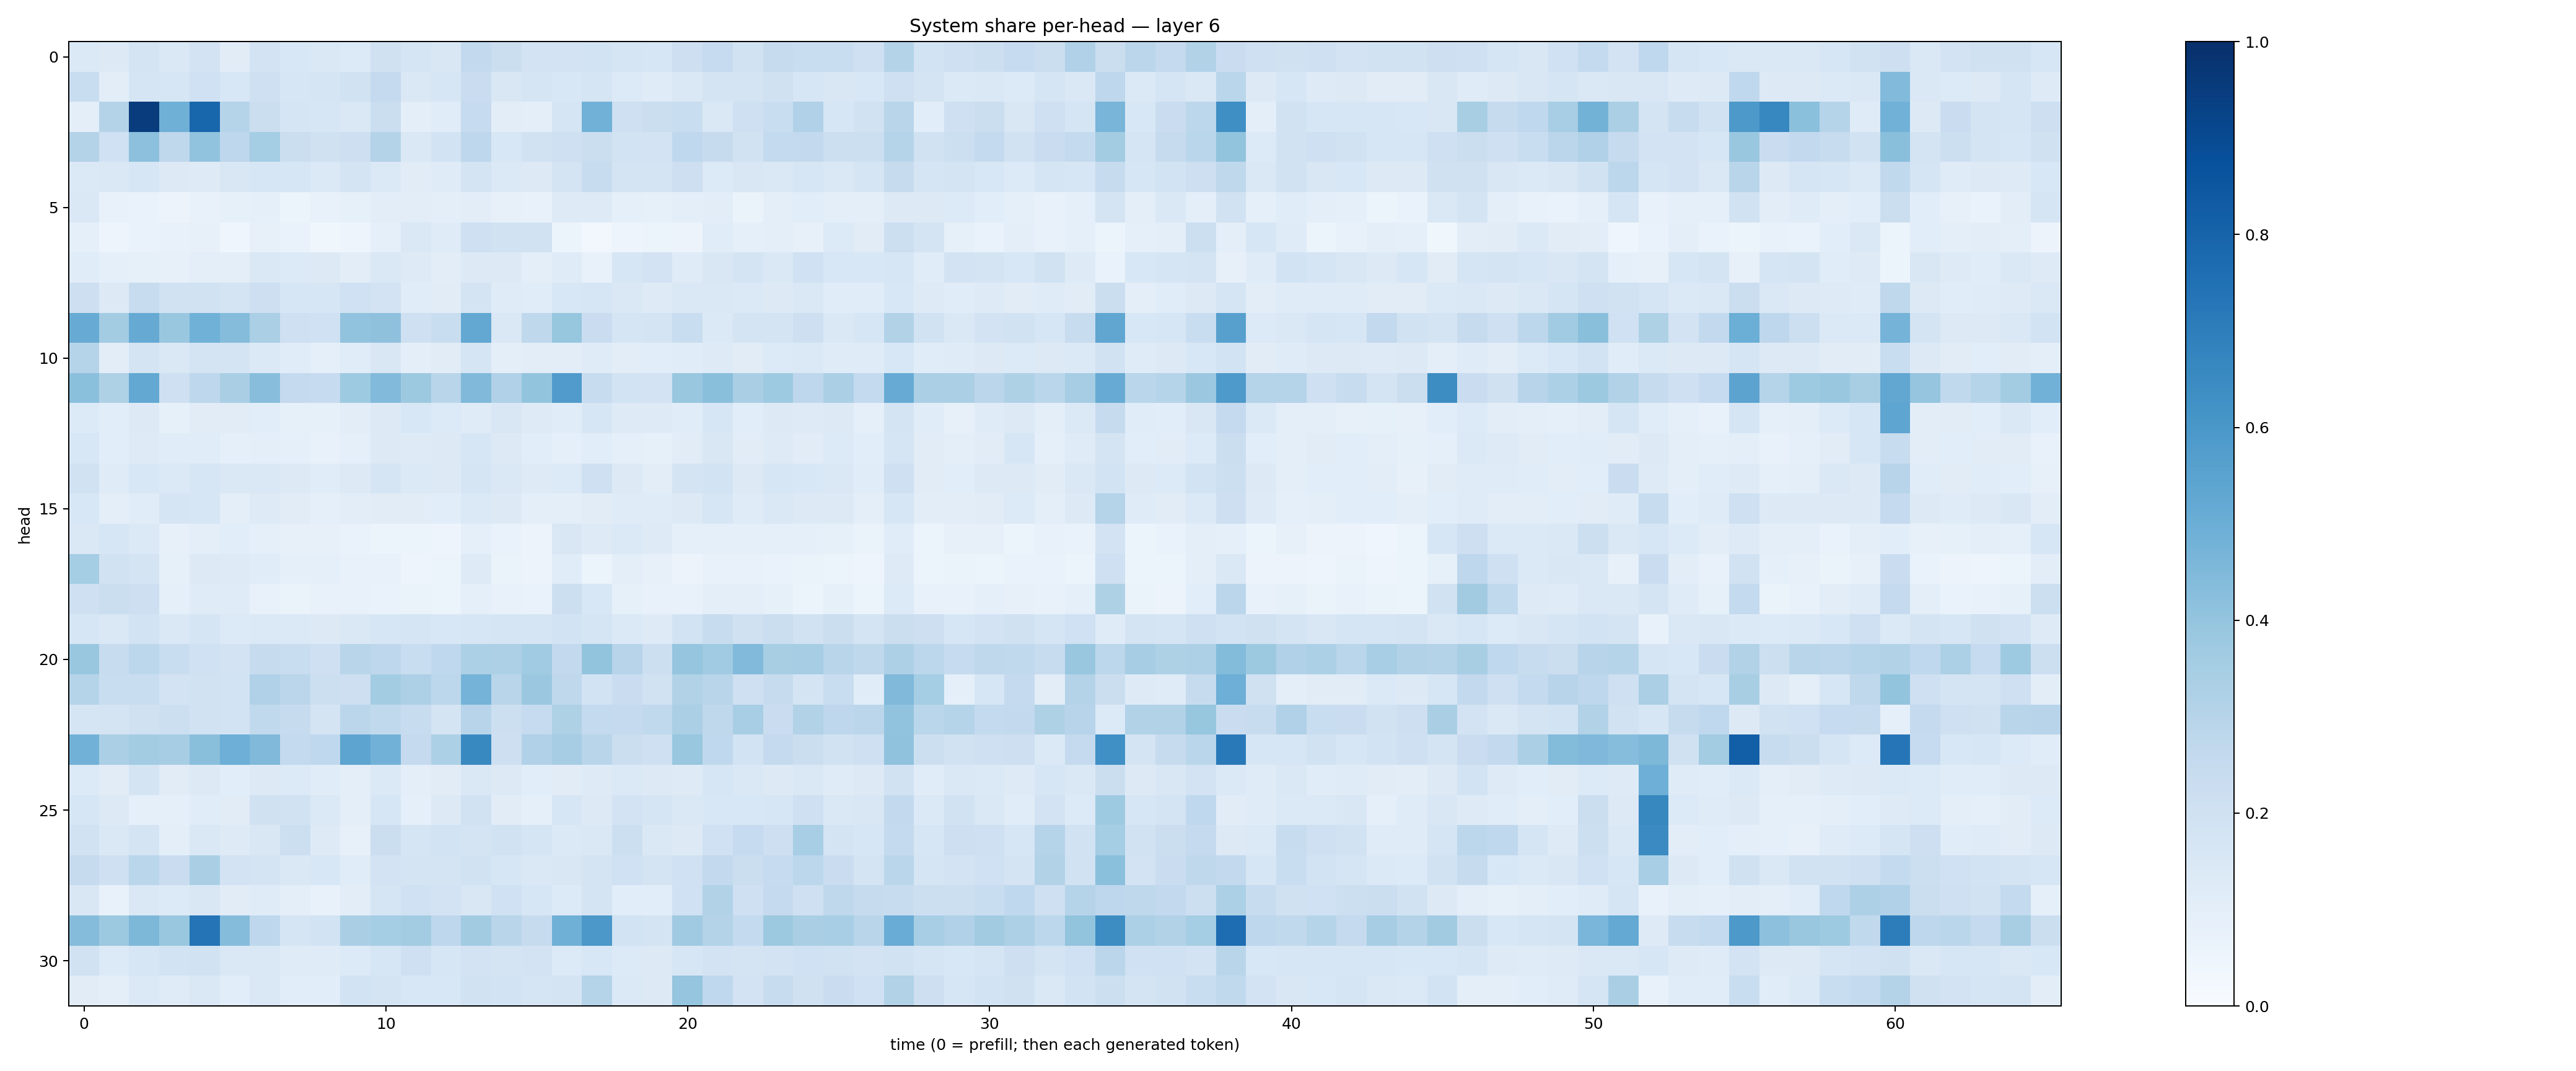

The table this chart was drawn from, first rows:
0.13910516, 0.12869899, 0.17251612, 0.14119925, 0.18037012, 0.11209419, 0.1808453, 0.15412164, 0.14180806, 0.13291594, 0.19674408, 0.1704932, 0.14934048, 0.25849432, 0.22390386, 0.17983708, 0.18301103, 0.18575205, 0.16774379, 0.16392569, 0.21399039, 0.24889672, 0.19362547, 0.24279682
0.2307, 0.1029, 0.1642, 0.1603, 0.2012, 0.1525, 0.2103, 0.1624, 0.1698, 0.1919, 0.2523, 0.1438, 0.1624, 0.2278, 0.1517, 0.166, 0.1531, 0.1689, 0.136, 0.1204, 0.143, 0.1759, 0.1724, 0.198
0.09569, 0.3083, 0.9507, 0.4885, 0.7908, 0.2994, 0.222, 0.1675, 0.1619, 0.145, 0.2213, 0.09915, 0.1146, 0.2492, 0.1037, 0.0987, 0.1699, 0.4824, 0.2105, 0.221, 0.2305, 0.1425, 0.2109, 0.2339
0.3048, 0.2026, 0.4154, 0.2707, 0.4033, 0.2756, 0.354, 0.2245, 0.1968, 0.212, 0.3054, 0.145, 0.1863, 0.2767, 0.1541, 0.1941, 0.2041, 0.2238, 0.1847, 0.1835, 0.2688, 0.2458, 0.1913, 0.2563
0.1369, 0.1423, 0.1631, 0.132, 0.1236, 0.149, 0.1593, 0.1616, 0.1386, 0.1736, 0.1389, 0.1132, 0.1202, 0.177, 0.1387, 0.13, 0.1797, 0.2379, 0.1741, 0.1729, 0.2111, 0.1343, 0.1489, 0.1438
0.1422, 0.07752, 0.06825, 0.05708, 0.07411, 0.084, 0.08836, 0.06154, 0.0728, 0.08458, 0.1029, 0.1023, 0.1014, 0.1046, 0.07836, 0.0766, 0.1236, 0.1234, 0.09069, 0.08418, 0.1012, 0.1022, 0.06255, 0.09628
0.09162, 0.04941, 0.07025, 0.07567, 0.07821, 0.04379, 0.07879, 0.06988, 0.0385, 0.04834, 0.08936, 0.1435, 0.1172, 0.2071, 0.1916, 0.1897, 0.05138, 0.03028, 0.04705, 0.05188, 0.055, 0.1163, 0.09059, 0.09966
0.1151, 0.09297, 0.08501, 0.0798, 0.09614, 0.09457, 0.1476, 0.1349, 0.1296, 0.103, 0.1432, 0.1235, 0.1049, 0.1268, 0.1311, 0.0991, 0.1173, 0.07131, 0.1607, 0.1811, 0.1197, 0.1519, 0.1791, 0.1454
0.212, 0.1262, 0.2395, 0.1914, 0.1932, 0.1719, 0.2142, 0.1627, 0.1592, 0.2026, 0.1834, 0.1137, 0.1117, 0.1735, 0.1207, 0.1155, 0.1551, 0.1621, 0.1415, 0.1239, 0.148, 0.1454, 0.1383, 0.1304
0.511, 0.3563, 0.5142, 0.3834, 0.4845, 0.4372, 0.3334, 0.2074, 0.2012, 0.4035, 0.4133, 0.206, 0.2305, 0.5238, 0.1407, 0.2721, 0.3909, 0.2296, 0.1696, 0.1785, 0.2308, 0.1388, 0.172, 0.1766
0.2982, 0.1024, 0.1779, 0.1457, 0.1792, 0.176, 0.1383, 0.1153, 0.09104, 0.117, 0.1504, 0.09815, 0.1128, 0.1713, 0.09396, 0.103, 0.1049, 0.1186, 0.1035, 0.1085, 0.1151, 0.1231, 0.1131, 0.1336
0.4198, 0.3208, 0.5271, 0.2099, 0.2763, 0.3382, 0.4265, 0.2519, 0.2484, 0.3732, 0.4431, 0.3763, 0.2921, 0.4478, 0.3191, 0.4003, 0.5808, 0.2388, 0.1858, 0.1825, 0.3903, 0.4243, 0.3385, 0.3717
0.1359, 0.1089, 0.1275, 0.08284, 0.1101, 0.1099, 0.1089, 0.0823, 0.08358, 0.1023, 0.1293, 0.1527, 0.133, 0.121, 0.1494, 0.1216, 0.1169, 0.1597, 0.1249, 0.1241, 0.1167, 0.1613, 0.1066, 0.1267
0.1549, 0.107, 0.1246, 0.1139, 0.1151, 0.09279, 0.09849, 0.09353, 0.07619, 0.09024, 0.1276, 0.1246, 0.1283, 0.1589, 0.1307, 0.1078, 0.08768, 0.1067, 0.08704, 0.08413, 0.1107, 0.1508, 0.1095, 0.1219
0.1903, 0.1206, 0.156, 0.1393, 0.1616, 0.1407, 0.1465, 0.1318, 0.1165, 0.1309, 0.1691, 0.1392, 0.1291, 0.1692, 0.1464, 0.1221, 0.1331, 0.2088, 0.1264, 0.1044, 0.1796, 0.1854, 0.1322, 0.1634
0.1527, 0.09456, 0.115, 0.1655, 0.1581, 0.09686, 0.1222, 0.1095, 0.08959, 0.102, 0.1115, 0.1129, 0.1063, 0.1376, 0.1276, 0.09968, 0.09972, 0.1127, 0.1203, 0.1175, 0.1319, 0.1574, 0.1197, 0.1432
0.1408, 0.1608, 0.1372, 0.07842, 0.09834, 0.1079, 0.09138, 0.08095, 0.08158, 0.06845, 0.06038, 0.06063, 0.04818, 0.08773, 0.06886, 0.05781, 0.1489, 0.1217, 0.1388, 0.1232, 0.08604, 0.08769, 0.09213, 0.08995
0.3528, 0.1875, 0.1785, 0.08391, 0.125, 0.1226, 0.1155, 0.09037, 0.09344, 0.07117, 0.07424, 0.04933, 0.06123, 0.1216, 0.06501, 0.05601, 0.1138, 0.06177, 0.09595, 0.08153, 0.05679, 0.07598, 0.07361, 0.06803
0.2076, 0.2224, 0.2128, 0.09045, 0.1209, 0.1204, 0.07382, 0.06633, 0.07511, 0.07803, 0.06795, 0.06388, 0.06091, 0.08777, 0.07662, 0.07022, 0.2181, 0.1532, 0.08328, 0.07801, 0.0705, 0.09651, 0.1001, 0.08537
0.1636, 0.1424, 0.1856, 0.1472, 0.1662, 0.1363, 0.1404, 0.1379, 0.1317, 0.1473, 0.1569, 0.1684, 0.1558, 0.161, 0.1713, 0.1667, 0.1869, 0.1702, 0.1395, 0.1241, 0.1875, 0.2345, 0.1979, 0.219
0.3831, 0.2399, 0.278, 0.2337, 0.2028, 0.1824, 0.2441, 0.233, 0.2046, 0.2913, 0.2754, 0.2335, 0.266, 0.3304, 0.3258, 0.3654, 0.2614, 0.4008, 0.2932, 0.2161, 0.3951, 0.3655, 0.4443, 0.3409
0.3002, 0.2331, 0.231, 0.1808, 0.1877, 0.184, 0.3186, 0.2835, 0.2171, 0.2111, 0.3579, 0.325, 0.2779, 0.4735, 0.2892, 0.3816, 0.2729, 0.1864, 0.227, 0.1946, 0.3147, 0.2925, 0.2036, 0.2445
0.1671, 0.1758, 0.1981, 0.2175, 0.1951, 0.1874, 0.2647, 0.2427, 0.1783, 0.2819, 0.2628, 0.2365, 0.1722, 0.2942, 0.2161, 0.2462, 0.3241, 0.2545, 0.2504, 0.2634, 0.3328, 0.2728, 0.3473, 0.2267
0.4823, 0.3346, 0.3558, 0.3488, 0.423, 0.4922, 0.4455, 0.2558, 0.2678, 0.5429, 0.4818, 0.2531, 0.3302, 0.6592, 0.2138, 0.3189, 0.3503, 0.2926, 0.2231, 0.2105, 0.3888, 0.2678, 0.1861, 0.2524
0.1332, 0.1106, 0.1781, 0.1124, 0.127, 0.1072, 0.1295, 0.1366, 0.116, 0.1014, 0.1398, 0.1002, 0.1098, 0.1417, 0.1297, 0.1064, 0.1098, 0.1222, 0.1382, 0.1268, 0.1229, 0.1571, 0.1472, 0.1298
0.1618, 0.1276, 0.08981, 0.08867, 0.1165, 0.1097, 0.1958, 0.1927, 0.1378, 0.09726, 0.1575, 0.09252, 0.1321, 0.192, 0.1094, 0.09031, 0.1619, 0.1288, 0.1827, 0.1641, 0.1434, 0.1546, 0.156, 0.1628
0.1896, 0.147, 0.172, 0.09886, 0.1482, 0.1247, 0.1492, 0.2184, 0.1229, 0.07925, 0.2248, 0.1684, 0.1859, 0.1773, 0.191, 0.1697, 0.1393, 0.1465, 0.2152, 0.1433, 0.1316, 0.2004, 0.2477, 0.2147
0.2429, 0.2102, 0.2883, 0.2292, 0.3397, 0.1799, 0.1752, 0.1465, 0.1539, 0.1164, 0.1798, 0.1785, 0.1738, 0.1883, 0.1633, 0.1414, 0.1492, 0.1747, 0.2028, 0.1724, 0.1994, 0.2614, 0.2264, 0.2463
0.1505, 0.07217, 0.1484, 0.1345, 0.1506, 0.1101, 0.1174, 0.09548, 0.07268, 0.1031, 0.1685, 0.2, 0.1801, 0.1493, 0.2014, 0.1629, 0.1359, 0.1796, 0.1093, 0.1067, 0.2018, 0.3104, 0.204, 0.2536
0.4357, 0.3773, 0.4535, 0.386, 0.7365, 0.4346, 0.2773, 0.1699, 0.1838, 0.338, 0.3551, 0.3577, 0.2735, 0.363, 0.2905, 0.2445, 0.4903, 0.597, 0.1857, 0.1727, 0.3685, 0.3064, 0.2539, 0.3763
0.1905, 0.1332, 0.1585, 0.1854, 0.1901, 0.1465, 0.1423, 0.1179, 0.1173, 0.1362, 0.1614, 0.2073, 0.1582, 0.1818, 0.1723, 0.1807, 0.1334, 0.1528, 0.1342, 0.1258, 0.1636, 0.1822, 0.1724, 0.1804
0.1115, 0.1, 0.137, 0.1187, 0.1423, 0.1061, 0.146, 0.1058, 0.1059, 0.1841, 0.1786, 0.1539, 0.1526, 0.1891, 0.1863, 0.1642, 0.1754, 0.3022, 0.1378, 0.1253, 0.3956, 0.2664, 0.182, 0.2352
